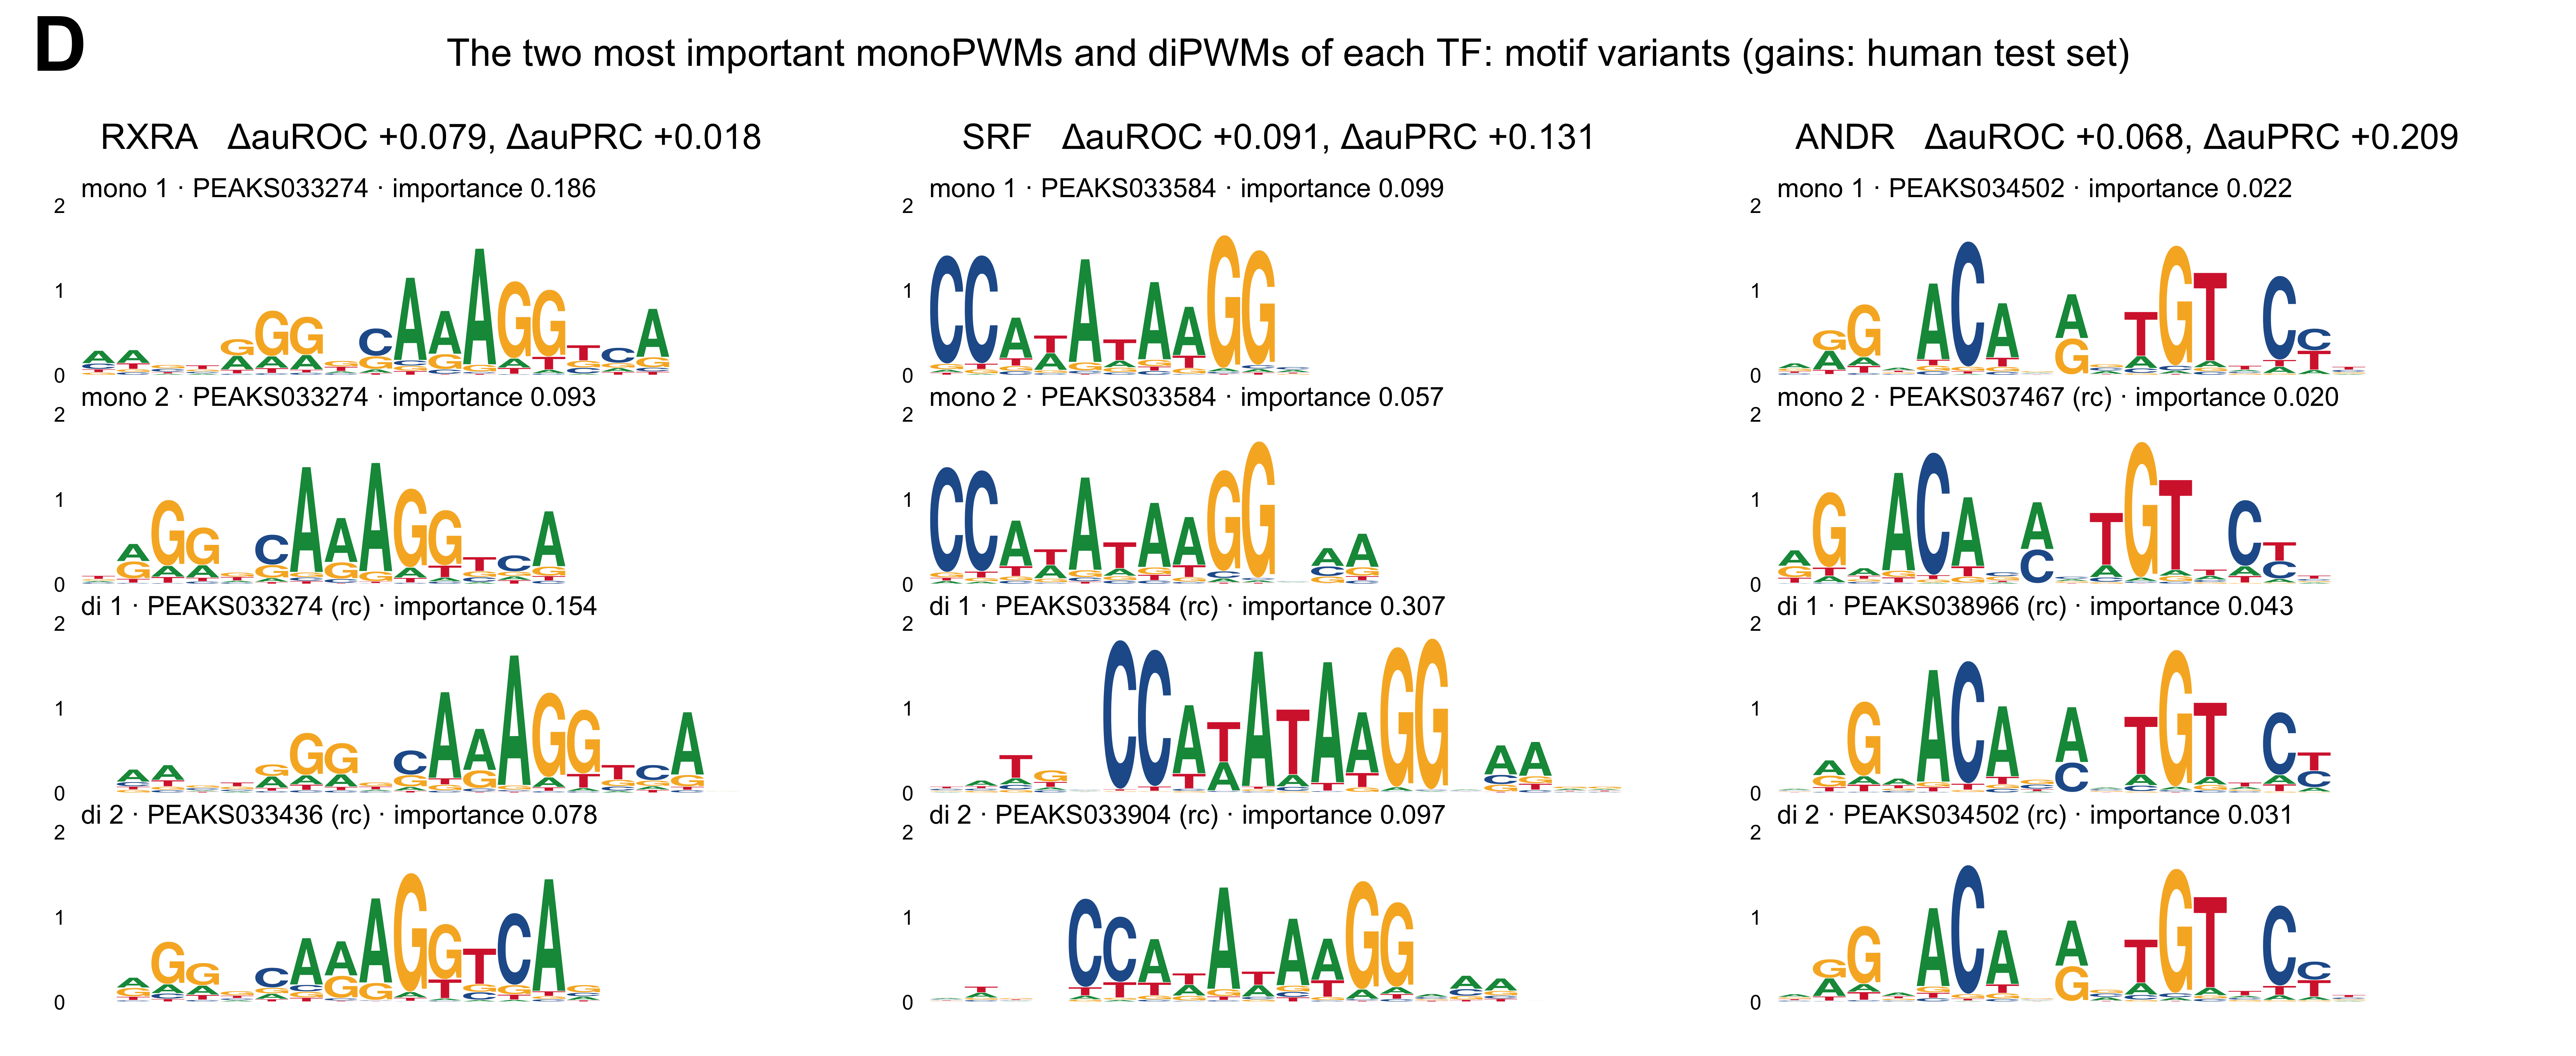

R code for this plot:
# =============================================================================
# Figure_3D_logos.R -- Fig. 3D from the final importances. Columns RXRA, SRF, ANDR; rows the two
# monoPWMs and the two diPWMs with the highest Gini importance (Figure_3D_source_data.csv, build_Figure_3D_source_data_h3.py).
# Logos as in Fig. S7 (ggseqlogo, information content in bits; diPWMs as their mononucleotide marginal; rc = reverse
# complement for display so that all logos of a TF share the strand of its top monoPWM).
# Output: Figure_3D_logos.pdf (cairo_pdf, vector, width of Figure_3_ABC.pdf) and Figure_3D_logos.png (600 dpi).
# Usage : Rscript Figure_3D_logos.R
# =============================================================================
suppressPackageStartupMessages({library(ggplot2); library(ggseqlogo); library(patchwork)})
script_dir <- local({
  f <- grep("^--file=", commandArgs(trailingOnly = FALSE), value = TRUE)
  if (length(f)) dirname(normalizePath(sub("^--file=", "", f[1]))) else getwd()
})
if (!interactive()) pdf(NULL)
TFS <- c("RXRA", "SRF", "ANDR")
W_IN <- 878 / 72; H_IN <- 5.0          # width of the A-C page (878 pt)
d <- read.csv(file.path(script_dir, "Figure_3D_source_data.csv"), stringsAsFactors = FALSE)
if (!setequal(unique(d$TF), TFS) || any(table(d$TF) != 4)) stop("expected 4 PWMs for each of ", paste(TFS, collapse = ", "))
read_matrix <- function(f) {
  m <- as.matrix(read.delim(file.path(script_dir, f), row.names = 1, check.names = FALSE))
  if (!identical(rownames(m), c("A", "C", "G", "T"))) stop("bad matrix rows in ", f)
  colnames(m) <- NULL
  m
}
x_max <- max(d$motif_length)
logo <- function(r) {
  m <- read_matrix(r$matrix_file)
  ttl <- sprintf("%s %d · %s%s · importance %.3f", ifelse(r$pwm_class == "mono", "mono", "di"), r$rank_within_class, r$dataset,
                 ifelse(r$strand_for_display == "-", " (rc)", ""), r$importance)
  ggplot() + geom_logo(m, method = "bits", seq_type = "dna", font = "helvetica_bold") +
    theme_logo(base_family = "Arial") +
    coord_cartesian(xlim = c(0.5, x_max + 0.5), ylim = c(0, 2), expand = FALSE) +
    scale_y_continuous(breaks = c(0, 1, 2)) +
    labs(title = ttl, x = NULL, y = NULL) +
    theme(plot.title = element_text(size = 9, hjust = 0, colour = "black", margin = margin(b = 1)),
          axis.text.x = element_blank(), axis.text.y = element_text(size = 7, colour = "black"),
          panel.grid = element_blank(), legend.position = "none", plot.margin = margin(2, 8, 2, 2))
}
cols <- lapply(TFS, function(tf) {
  x <- d[d$TF == tf, ]; x <- x[order(x$pwm_class != "mono", x$rank_within_class), ]
  head_txt <- sprintf("%s   ΔauROC %+.3f, ΔauPRC %+.3f", tf, x$delta_auROC[1], x$delta_auPRC[1])
  wrap_plots(lapply(seq_len(nrow(x)), function(i) logo(x[i, ])), ncol = 1) +
    plot_annotation(title = head_txt, theme = theme(plot.title = element_text(family = "Arial", size = 12, hjust = 0.5, colour = "black")))
})
p <- (wrap_elements(cols[[1]]) | wrap_elements(cols[[2]]) | wrap_elements(cols[[3]])) +
  # panel header says "motif variants" (RXRA DR1 and half-site are variants, not HOCOMOCO subtypes)
  plot_annotation(title = "D", subtitle = "The two most important monoPWMs and diPWMs of each TF: motif variants (gains: human test set)",
                  theme = theme(plot.title = element_text(family = "Arial", face = "bold", size = 26, hjust = 0, colour = "black"),
                                plot.subtitle = element_text(family = "Arial", size = 13, hjust = 0.5, colour = "black", margin = margin(t = -22, b = 6))))
for (ext in c("pdf", "png")) {
  f <- file.path(script_dir, paste0("Figure_3D_logos.", ext))
  if (ext == "pdf") ggsave(f, p, width = W_IN, height = H_IN, device = cairo_pdf)
  else ggsave(f, p, width = W_IN, height = H_IN, dpi = 600, bg = "white")
}
cat("Written: Figure_3D_logos.pdf/png;", nrow(d), "logos\n")
